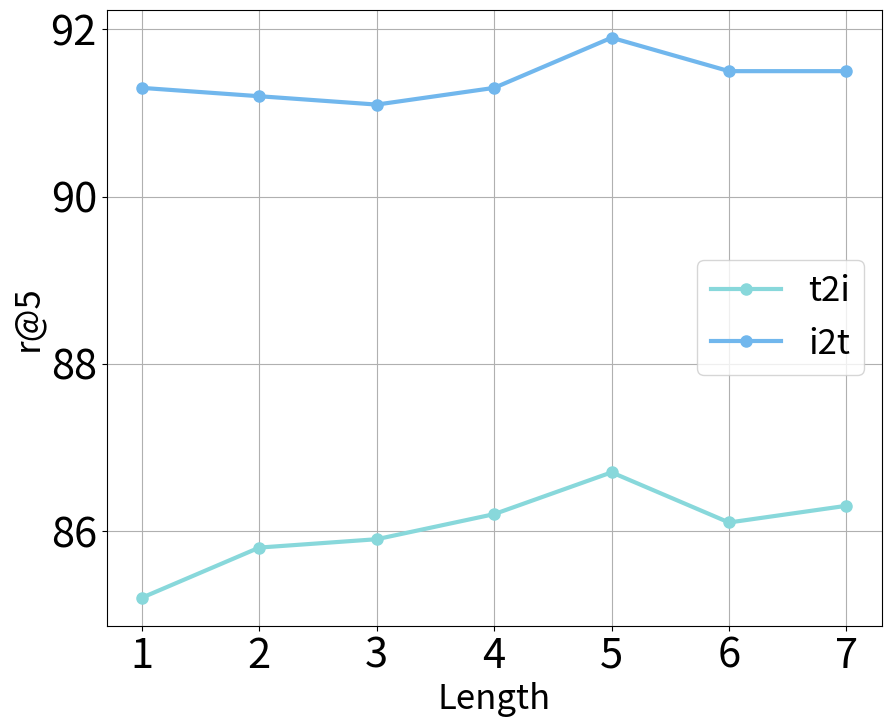
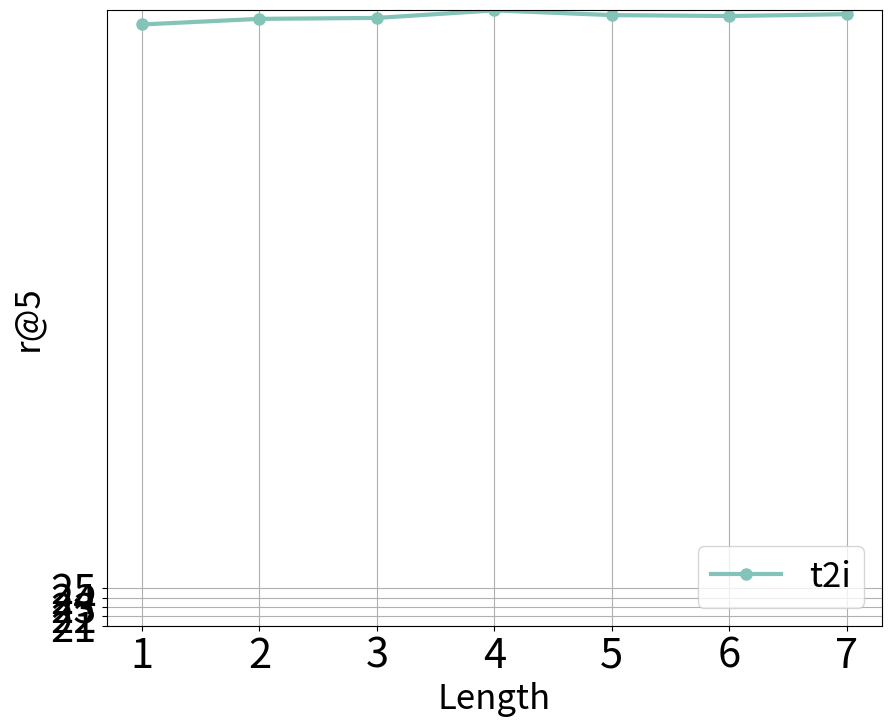

Write the Python code that produced these figures, in order.
import matplotlib.pyplot as plt

modalities = [
    ("structure_weight_l", "structure_weight_r"),
    ("relation_weight_l", "relation_weight_r"),
    ("attribute_weight_l", "attribute_weight_r"),
    ("image_weight_l", "image_weight_r")
]
ordered_modalities = [
    ("name_weight_l", "name_weight_r", "Name"),
    ("image_weight_l", "image_weight_r", "Image"),
    ("structure_weight_l", "structure_weight_r", "Structure"),
    ("relation_weight_l", "relation_weight_r", "Relation"),
    ("attribute_weight_l", "attribute_weight_r", "Attribute"),
]
low_saturation_colors = [
    "#F4C2C2",  # Light Red
    "#FADFAD",  # Light Yellow
    "#ADD8E6",  # Light Blue
    "#90EE90",  # Light Green
    "#D8BFD8"   # Light Purple
]

length = [1, 2, 3, 4,5, 6, 7]
hybrid_recall_t2i = [85.2, 85.8, 85.9, 86.2, 86.7, 86.1, 86.3]
hybrid_recall_i2t = [91.3, 91.2, 91.1, 91.3, 91.9, 91.5, 91.5]

# 设置大字体
plt.rcParams.update({'font.size': 12})

fig, ax = plt.subplots(1, 1, figsize=(10, 8))

colors = ["#f57c6e", "#f2b56f", "#fae69e", "#84c3b7", "#88d8db", "#71b7ed", "#b8aeeb", " #f2a7da"]

ax.plot(length, hybrid_recall_t2i, marker='o', label='t2i', color=colors[4], linestyle='-', linewidth=3, markersize=8)
ax.plot(length, hybrid_recall_i2t, marker='o', label='i2t', color=colors[5], linestyle='-', linewidth=3, markersize=8)

ax.set_xlabel('Length', fontsize=25)
ax.set_ylabel('r@5', fontsize=25)
plt.xticks([1, 2, 3, 4, 5, 6, 7])
# ax[0].set_xticks(x_axis)
ax.tick_params(axis='both', which='major', labelsize=30)
ax.grid(True)

ax.legend(['t2i', 'i2t', 'mean'], fontsize=25)
# plt.tight_layout(rect=[0, 0, 1, 0.95])  # 调整整体布局以防止重叠
plt.savefig('flickr_prompt.pdf', format='pdf')

hybrid_recall_t2i = [85.2, 85.8, 85.9, 86.7, 86.2, 86.1, 86.3]
hybrid_recall_i2t = [91.3, 91.2, 91.1, 91.9, 91.3, 91.5, 91.5]

# 设置大字体
plt.rcParams.update({'font.size': 12})

fig1, ax1 = plt.subplots(1, 1, figsize=(10, 8))

colors = ["#f57c6e", "#f2b56f", "#fae69e", "#84c3b7", "#88d8db", "#71b7ed", "#b8aeeb", " #f2a7da"]

ax1.plot(length, hybrid_recall_t2i, marker='o', label='t2i', color=colors[3], linestyle='-', linewidth=3, markersize=8)

ax1.set_xlabel('Length', fontsize=25)
ax1.set_ylabel('r@5', fontsize=25)
plt.xticks([1, 2, 3, 4, 5, 6, 7])
plt.yticks([21, 22, 23, 24, 25])
ax1.tick_params(axis='both', which='major', labelsize=30)
# ax[0].set_xticks(x_axis)
ax1.legend(['t2i'], loc='lower right', ncol=1, fontsize=25)
ax1.grid(True)
# plt.tight_layout(rect=[0, 0, 1, 0.95])  # 调整整体布局以防止重叠
plt.savefig('rstpreid_length.pdf', format='pdf')
